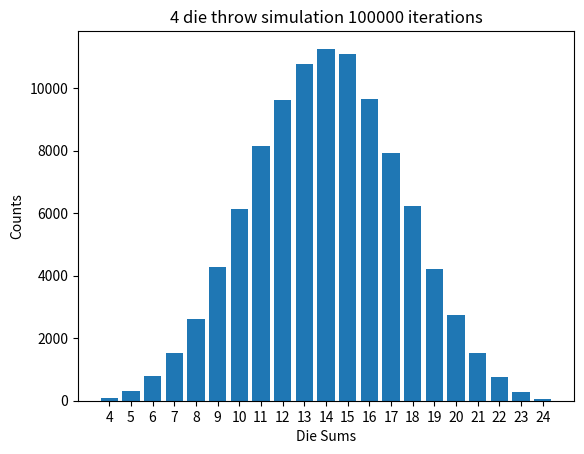

Generate this figure with matplotlib:
'''
simple die sum simulation using monte carlo
'''

import numpy as np
import matplotlib.pyplot as plt

num_die = 4
num_iterations = 100000
output_list = []
fig_name = str(num_die) + ' die throw simulation ' + str(num_iterations) + ' iterations.png'

for _ in range(num_iterations):
	curr_sum = 0
	for _ in range(num_die):
		curr_sum += np.random.randint(1, 7)
	output_list.append(curr_sum)

values, counts = np.unique(output_list, return_counts = True)

plt.figure()
plt.xticks(values)
plt.xlabel('Die Sums')
plt.ylabel('Counts')
plt.title(fig_name[:-4])
plt.bar(values, counts, align = 'center')
plt.savefig(fig_name, dpi = 300)

# f = open('die_output.csv', 'w')
# f.write('\n'.join([str(x) for x in output_list]))
# f.close()
